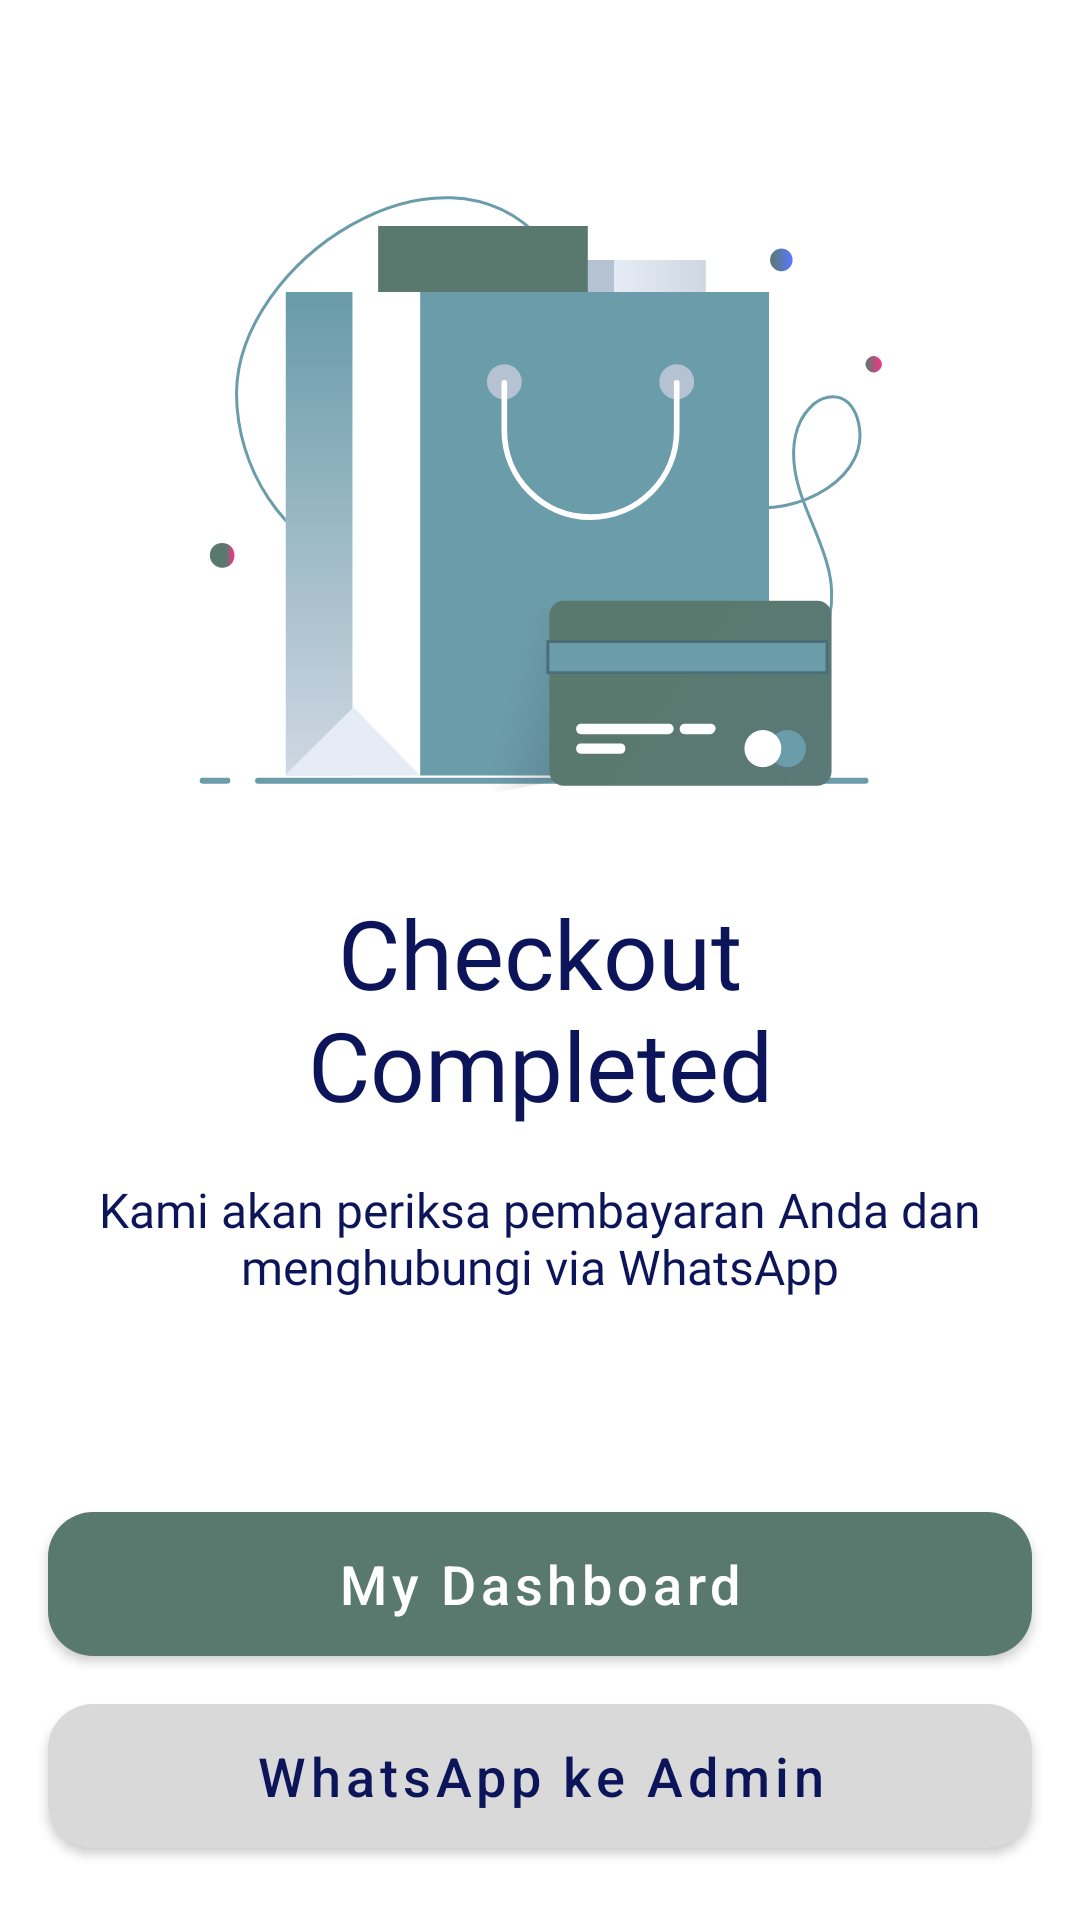

Here is an Android app screen rendered from its layout file. Give the layout XML and the strings, colors and styles it references.
<!-- AndroidManifest.xml: application theme Theme.DBGStore -->
<!-- res/layout/activity_checkout_complete.xml -->
<?xml version="1.0" encoding="utf-8"?>
<androidx.constraintlayout.widget.ConstraintLayout xmlns:android="http://schemas.android.com/apk/res/android"
    xmlns:app="http://schemas.android.com/apk/res-auto"
    xmlns:tools="http://schemas.android.com/tools"
    android:layout_width="match_parent"
    android:layout_height="match_parent"
    tools:context=".checkout.CheckoutCompleteActivity">

    <ImageView
        android:id="@+id/imageView3"
        android:layout_width="wrap_content"
        android:layout_height="wrap_content"
        android:layout_marginTop="64dp"
        app:layout_constraintEnd_toEndOf="parent"
        app:layout_constraintStart_toStartOf="parent"
        app:layout_constraintTop_toTopOf="parent"
        app:srcCompat="@drawable/ic_checkout_complete" />

    <TextView
        android:id="@+id/textView6"
        android:layout_width="200dp"
        android:layout_height="wrap_content"
        android:layout_marginTop="32dp"
        android:fontFamily="@font/poppins_bold"
        android:gravity="center"
        android:text="Checkout Completed"
        android:textColor="@color/secondary_color"
        android:textSize="32sp"
        app:layout_constraintEnd_toEndOf="parent"
        app:layout_constraintStart_toStartOf="parent"
        app:layout_constraintTop_toBottomOf="@+id/imageView3" />

    <TextView
        android:id="@+id/textView3"
        android:layout_width="0dp"
        android:layout_height="wrap_content"
        android:layout_marginStart="32dp"
        android:layout_marginTop="16dp"
        android:layout_marginEnd="32dp"
        android:fontFamily="@font/poppins"
        android:gravity="center"
        android:text="Kami akan periksa pembayaran Anda dan menghubungi via WhatsApp"
        android:textColor="@color/secondary_color"
        android:textSize="16sp"
        app:layout_constraintEnd_toEndOf="parent"
        app:layout_constraintStart_toStartOf="parent"
        app:layout_constraintTop_toBottomOf="@+id/textView6" />

    <com.google.android.material.button.MaterialButton
        android:id="@+id/btn_wa_admin"
        android:layout_width="0dp"
        android:layout_height="wrap_content"
        android:layout_marginStart="16dp"
        android:layout_marginEnd="16dp"
        android:layout_marginBottom="24dp"
        android:background="@drawable/shape_rectangle_2"
        android:text="WhatsApp ke Admin"
        android:textAllCaps="false"
        android:textColor="@color/secondary_color"
        android:textSize="18sp"
        app:backgroundTint="@color/color4"
        app:layout_constraintBottom_toBottomOf="parent"
        app:layout_constraintEnd_toEndOf="parent"
        app:layout_constraintHorizontal_bias="0.0"
        app:layout_constraintStart_toStartOf="parent" />

    <com.google.android.material.button.MaterialButton
        android:id="@+id/btn_my_dashboard"
        android:layout_width="0dp"
        android:layout_height="wrap_content"
        android:layout_marginStart="16dp"
        android:layout_marginEnd="16dp"
        android:layout_marginBottom="16dp"
        android:background="@drawable/shape_rectangle_2"
        android:text="My Dashboard"
        android:textAllCaps="false"
        android:textColor="@color/white"
        android:textSize="18sp"
        app:backgroundTint="@color/color3"
        app:layout_constraintBottom_toTopOf="@+id/btn_wa_admin"
        app:layout_constraintEnd_toEndOf="parent"
        app:layout_constraintHorizontal_bias="0.0"
        app:layout_constraintStart_toStartOf="parent" />
</androidx.constraintlayout.widget.ConstraintLayout>
<!-- resources referenced by this layout -->
<resources>
  <color name="color3">#5A796E</color>
  <color name="color4">#D9D9D9</color>
  <color name="secondary_color">#0C145A</color>
  <color name="white">#FFFFFFFF</color>
  <!-- drawable ic_checkout_complete: vector/xml drawable (drawable, 11036 chars, omitted) -->
  <!-- drawable shape_rectangle_2 (drawable) -->
  <?xml version="1.0" encoding="utf-8"?>
  <shape xmlns:android="http://schemas.android.com/apk/res/android"
      android:shape="rectangle">
  
      <solid android:color="@color/color3"/>
      <corners android:radius="15dp"/>
  
  </shape>
  <style name="Theme.DBGStore" parent="Theme.MaterialComponents.DayNight.DarkActionBar">
          
          <item name="colorPrimary">@color/purple_500</item>
          <item name="colorPrimaryVariant">@color/purple_700</item>
          <item name="colorOnPrimary">@color/white</item>
          
          <item name="colorSecondary">@color/teal_200</item>
          <item name="colorSecondaryVariant">@color/teal_700</item>
          <item name="colorOnSecondary">@color/black</item>
          
          <item name="android:statusBarColor" tools:targetApi="l">?attr/colorPrimaryVariant</item>
          
      </style>
  <color name="purple_500">#FF6200EE</color>
  <color name="purple_700">#FF3700B3</color>
  <color name="teal_200">#FF03DAC5</color>
  <color name="teal_700">#FF018786</color>
  <color name="black">#FF000000</color>
</resources>
